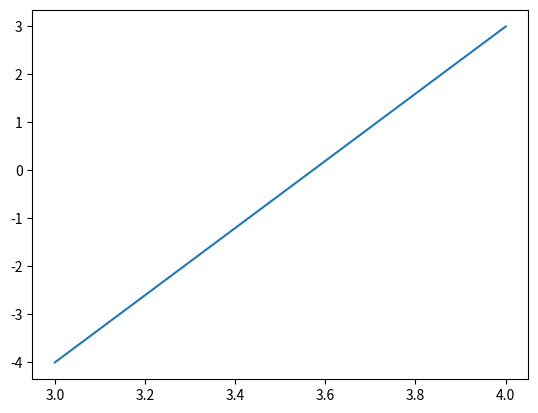

Write Python code to recreate this figure.
# circle assignment
import numpy as np
from numpy import linalg as LA
import matplotlib.pyplot as plt
import math
#Orthogonal matrix
omat = np.array([[0,1],[-1,0]]) 
def dir_vec(A,B): ##dirction vector
  return B-A

def norm_vec(A,B):  ##normal vector
  return np.matmul(omat, dir_vec(A,B))
  
A = np.array(([3,4]))
B = np.array(([-4,3]))

n = norm_vec(A,B)
c = n@A
##distance betwwen (0,0) and line nX=c####
k = np.linalg.norm(n)

d = c/k

print (d)

angle = np.arcsin(d/5)
theeta = np.degrees(angle)

print ("required angle QPR is ~",theeta)
plt.plot(A,B)
#plt.show()
